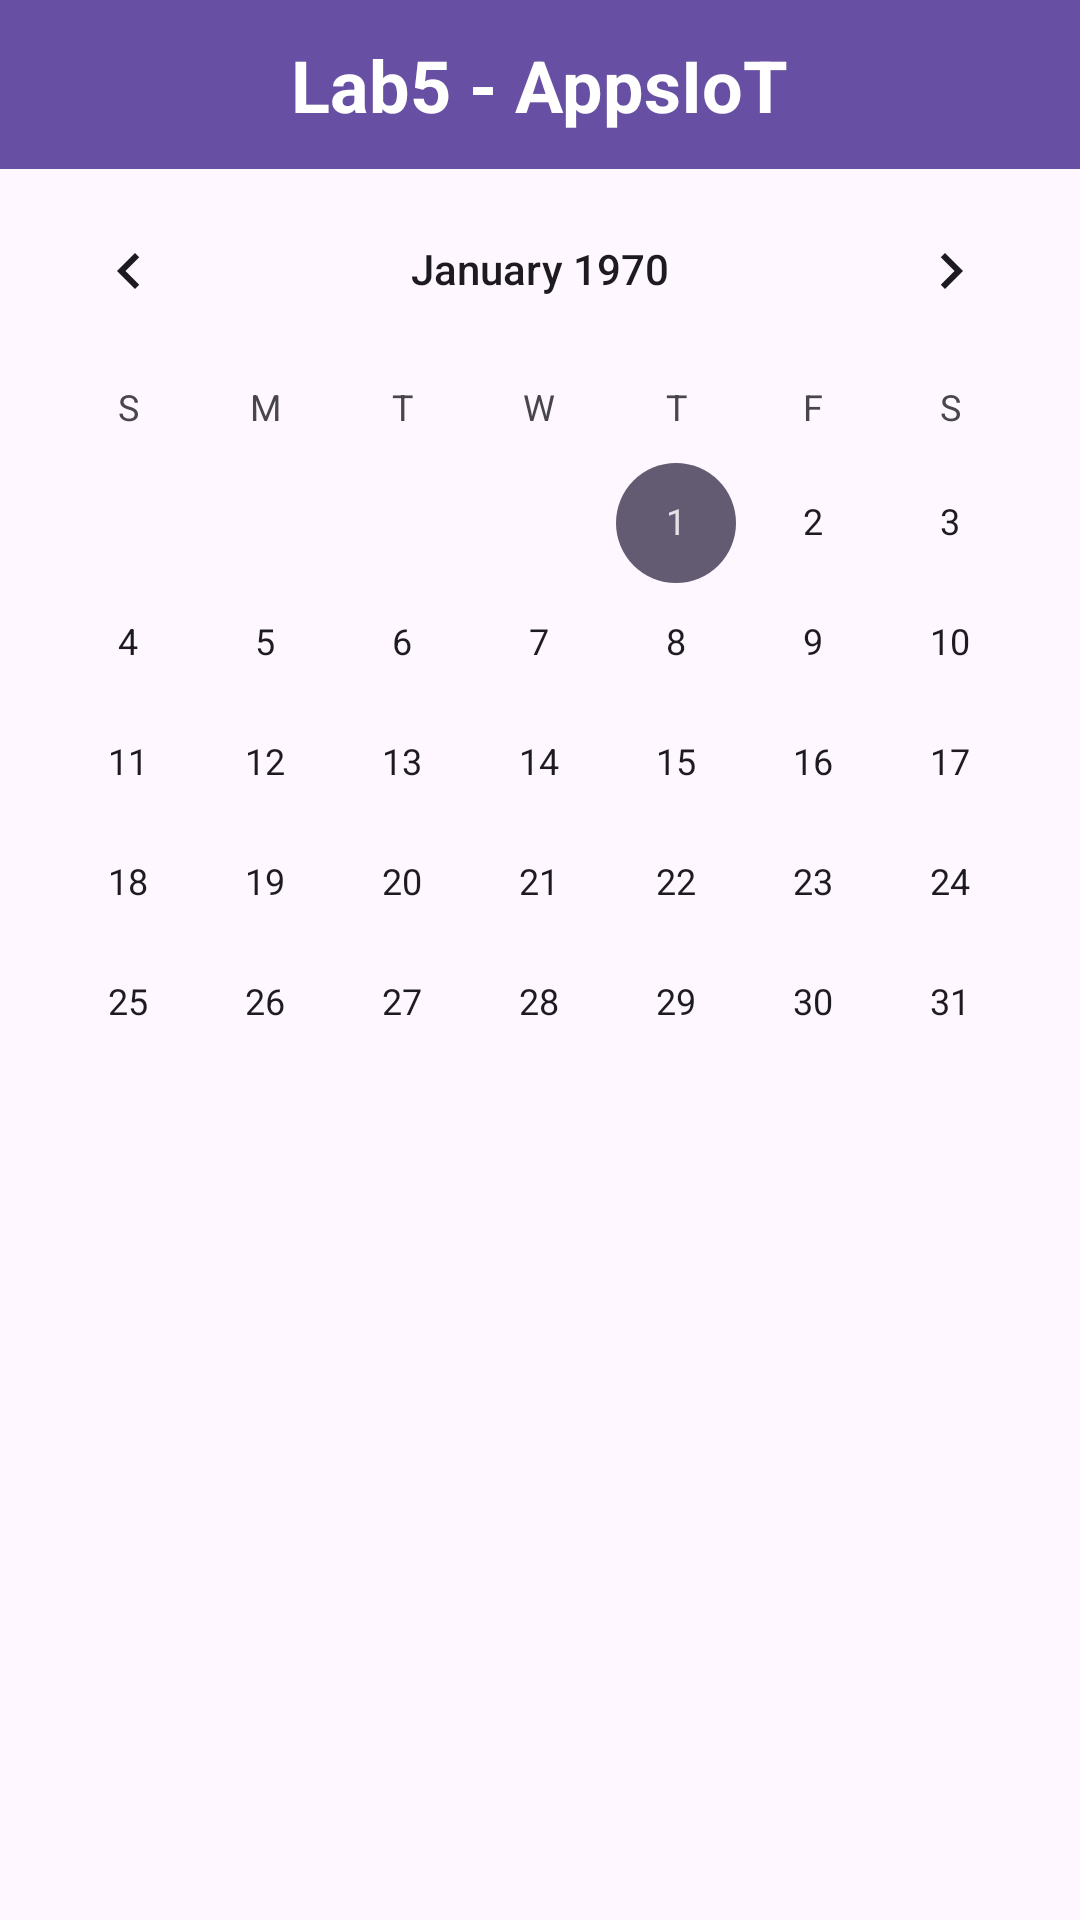

Layout XML and referenced resources for this Android screen:
<!-- AndroidManifest.xml: application theme Theme.Lab5_20193733 -->
<!-- res/layout/fragment_calendar.xml -->
<?xml version="1.0" encoding="utf-8"?>
<androidx.constraintlayout.widget.ConstraintLayout xmlns:android="http://schemas.android.com/apk/res/android"
    xmlns:tools="http://schemas.android.com/tools"
    android:layout_width="match_parent"
    android:layout_height="match_parent"
    xmlns:app="http://schemas.android.com/apk/res-auto"
    tools:context=".CalendarFragment">

    <RelativeLayout
        android:id="@+id/relativeLayout"
        android:layout_width="match_parent"
        android:layout_height="wrap_content"
        android:background="@color/purple"
        app:layout_constraintTop_toTopOf="parent">


        <RelativeLayout
            android:layout_width="match_parent"
            android:layout_height="wrap_content"
            android:padding="12dp"
            app:layout_constraintTop_toTopOf="parent">

            <TextView
                android:layout_width="wrap_content"
                android:layout_height="wrap_content"
                android:layout_centerHorizontal="true"
                android:text="Lab5 - AppsIoT"
                android:textColor="@color/white"
                android:textSize="24sp"
                android:textStyle="bold" />

        </RelativeLayout>
    </RelativeLayout>


    <CalendarView
        android:id="@+id/calendarView"
        android:layout_width="match_parent"
        android:layout_height="wrap_content"
        app:layout_constraintEnd_toEndOf="parent"
        app:layout_constraintStart_toStartOf="parent"
        app:layout_constraintTop_toBottomOf="@+id/relativeLayout" />

</androidx.constraintlayout.widget.ConstraintLayout>
<!-- resources referenced by this layout -->
<resources>
  <color name="purple">#6750A3</color>
  <color name="white">#FFFFFFFF</color>
  <style name="Theme.Lab5_20193733" parent="Base.Theme.Lab5_20193733" />
  <style name="Base.Theme.Lab5_20193733" parent="Theme.Material3.DayNight.NoActionBar">
          
          
      </style>
</resources>
